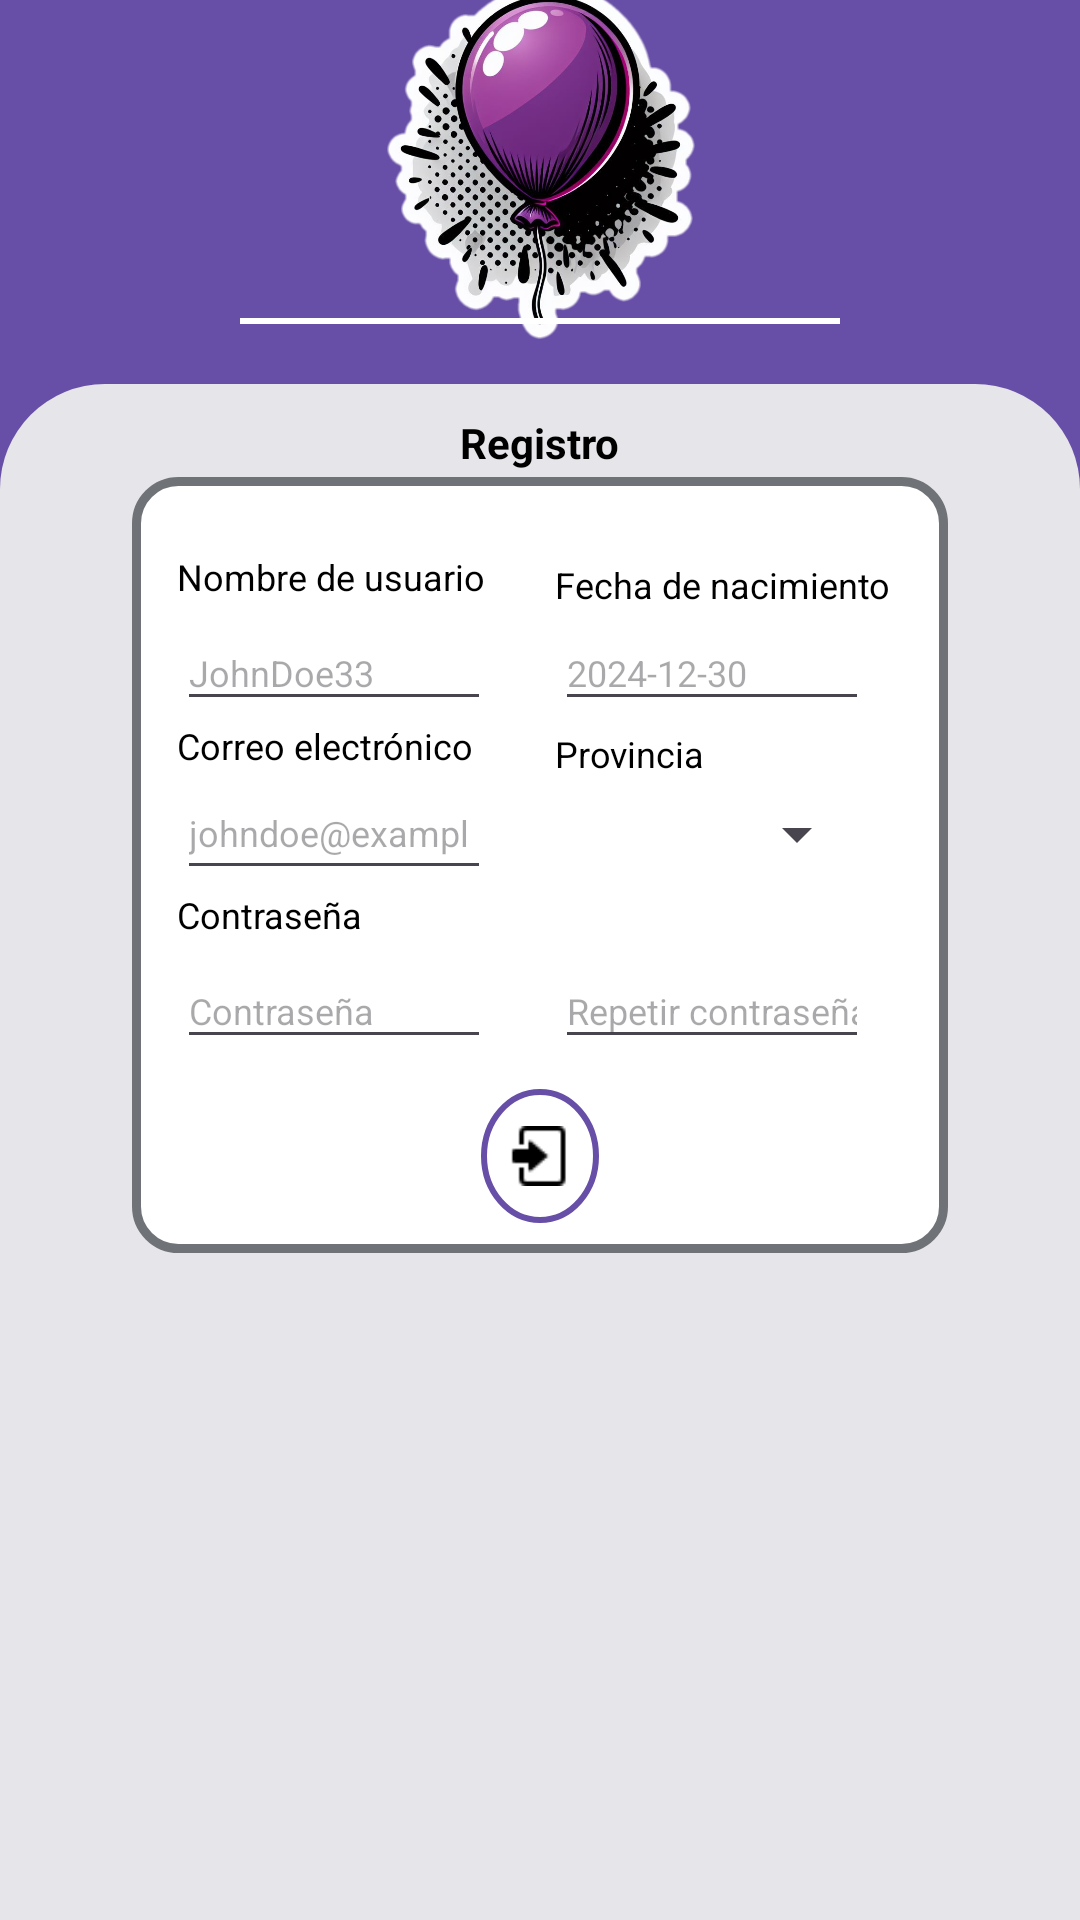

The Android layout XML behind this screen, and the referenced resources:
<!-- AndroidManifest.xml: application theme Theme.JParty -->
<!-- res/layout/activity_register.xml -->
<?xml version="1.0" encoding="utf-8"?>

<androidx.constraintlayout.widget.ConstraintLayout
    xmlns:android="http://schemas.android.com/apk/res/android"
    xmlns:app="http://schemas.android.com/apk/res-auto"
    android:layout_width="match_parent"
    android:layout_height="match_parent"
    android:background="@color/purple">

    <ImageButton
        android:id="@+id/back_arrow"
        android:layout_width="wrap_content"
        android:layout_height="wrap_content"
        android:src="@drawable/left_arrow_white"
        android:layout_marginStart="10dp"
        android:layout_marginTop="10dp"
        android:background="@null"
        app:layout_constraintStart_toStartOf="parent"
        app:layout_constraintTop_toTopOf="parent" />
    <ImageView
        android:id="@+id/logo"
        android:layout_width="200dp"
        android:layout_height="120dp"
        android:src="@drawable/logojparty"
        app:layout_constraintEnd_toEndOf="parent"
        app:layout_constraintStart_toStartOf="parent"
        app:layout_constraintTop_toTopOf="parent"
        app:layout_constraintBottom_toTopOf="@+id/separator"/>
    <View
        android:id="@+id/separator"
        android:layout_width="0dp"
        android:layout_height="2dp"
        android:background="@color/white"
        android:layout_marginBottom="20dp"
        app:layout_constraintEnd_toEndOf="@+id/logo"
        app:layout_constraintStart_toStartOf="@+id/logo"
        app:layout_constraintBottom_toTopOf="@+id/white_screen"/>
    <View
        android:id="@+id/white_screen"
        android:layout_width="0dp"
        android:layout_height="0dp"
        app:layout_constraintHeight_percent="0.8"
        app:layout_constraintWidth_percent="1"
        android:background="@drawable/top_rounded_border"
        app:layout_constraintEnd_toEndOf="parent"
        app:layout_constraintStart_toStartOf="parent"
        app:layout_constraintBottom_toBottomOf="parent"/>

    <androidx.constraintlayout.widget.ConstraintLayout
        android:id="@+id/register_form"
        android:layout_width="0dp"
        android:layout_height="0dp"
        app:layout_constraintTop_toTopOf="@+id/white_screen"
        app:layout_constraintBottom_toBottomOf="@+id/white_screen"
        app:layout_constraintStart_toStartOf="@+id/white_screen"
        app:layout_constraintEnd_toEndOf="@+id/white_screen"
        android:padding="10dp">
        <TextView
            android:id="@+id/access_text"
            android:layout_width="wrap_content"
            android:layout_height="wrap_content"
            android:text="@string/registerlabel"
            android:textStyle="bold"
            android:textColor="@color/black"
            app:layout_constraintEnd_toEndOf="parent"
            app:layout_constraintStart_toStartOf="parent"
            app:layout_constraintTop_toTopOf="parent"/>
        <androidx.constraintlayout.widget.ConstraintLayout
            android:background="@drawable/rounded_border"
            android:layout_width="0dp"
            android:layout_height="wrap_content"
            android:layout_marginTop="2dp"
            android:padding="5dp"
            app:layout_constraintWidth_percent="0.8"
            app:layout_constraintEnd_toEndOf="parent"
            app:layout_constraintStart_toStartOf="parent"
            app:layout_constraintTop_toBottomOf="@id/access_text">
            <TextView
                android:id="@+id/username"
                android:layout_width="wrap_content"
                android:layout_height="wrap_content"
                android:text="@string/username"
                android:textColor="@color/black"
                android:textSize="12sp"
                android:layout_marginTop="20dp"
                app:layout_constraintStart_toStartOf="@id/userinput"
                app:layout_constraintTop_toTopOf="parent"
                app:layout_constraintBottom_toTopOf="@id/userinput"/>
            <EditText
                android:id="@+id/userinput"
                android:layout_width="0dp"
                android:layout_height="35dp"
                android:layout_marginTop="5dp"
                android:textSize="12sp"
                android:hint="@string/usernamehint"
                android:layout_marginStart="10dp"
                app:layout_constraintWidth_percent="0.4"
                app:layout_constraintStart_toStartOf="parent"
                app:layout_constraintTop_toBottomOf="@id/username"/>
            <TextView
                android:id="@+id/birthdate"
                android:layout_width="wrap_content"
                android:layout_height="wrap_content"
                android:text="@string/birthdate"
                android:textColor="@color/black"
                android:textSize="12sp"
                android:layout_marginTop="20dp"
                app:layout_constraintStart_toStartOf="@id/birthdateinput"
                app:layout_constraintTop_toTopOf="parent"
                app:layout_constraintBottom_toTopOf="@id/birthdateinput"/>

            <EditText
                android:id="@+id/birthdateinput"
                android:layout_width="0dp"
                android:layout_height="35dp"
                android:layout_marginTop="5dp"
                android:textSize="12sp"
                android:focusable="false"
                android:hint="@string/birthdatehint"
                app:layout_constraintWidth_percent="0.4"
                app:layout_constraintStart_toEndOf="@id/userinput"
                app:layout_constraintEnd_toEndOf="parent"
                app:layout_constraintTop_toBottomOf="@id/username"/>

            <TextView
                android:id="@+id/emaillabel"
                android:layout_width="wrap_content"
                android:layout_height="wrap_content"
                android:textSize="12sp"
                android:text="@string/email"
                android:textColor="@color/black"
                app:layout_constraintTop_toBottomOf="@+id/userinput"
                app:layout_constraintStart_toStartOf="@id/userinput"
                app:layout_constraintBottom_toTopOf="@id/emailinput"
                />
            <EditText
                android:id="@+id/emailinput"
                android:layout_width="0dp"
                android:layout_height="35dp"
                android:layout_marginTop="5dp"
                android:hint="@string/emailhint"
                android:textSize="12sp"
                app:layout_constraintStart_toStartOf="@id/userinput"
                app:layout_constraintEnd_toEndOf="@+id/userinput"
                app:layout_constraintTop_toBottomOf="@id/emaillabel" />

            <TextView
                android:id="@+id/provincelabel"
                android:layout_width="wrap_content"
                android:layout_height="wrap_content"
                android:textSize="12sp"
                android:text="@string/province"
                android:textColor="@color/black"
                app:layout_constraintTop_toBottomOf="@+id/birthdateinput"
                app:layout_constraintStart_toStartOf="@id/birthdateinput"
                app:layout_constraintBottom_toTopOf="@id/emailinput"
                />
            <Spinner
                android:id="@+id/provincespinner"
                android:layout_width="0dp"
                android:layout_height="0dp"
                android:spinnerMode="dialog"
                android:prompt="@string/provinceprompt"
                app:layout_constraintTop_toBottomOf="@id/provincelabel"
                app:layout_constraintStart_toStartOf="@id/birthdateinput"
                app:layout_constraintEnd_toEndOf="@id/birthdateinput"
                app:layout_constraintBottom_toBottomOf="@id/emailinput"/>
                />
            <TextView
                android:id="@+id/passwordlabel"
                android:layout_width="wrap_content"
                android:layout_height="wrap_content"
                android:textSize="12sp"
                android:text="@string/passwordhint"
                android:textColor="@color/black"
                app:layout_constraintTop_toBottomOf="@+id/emailinput"
                app:layout_constraintStart_toStartOf="@id/passwordinput"
                app:layout_constraintBottom_toTopOf="@id/passwordinput"
                />
            <EditText
                android:id="@+id/passwordinput"
                android:layout_width="0dp"
                android:layout_height="35dp"
                android:layout_marginTop="5dp"
                android:hint="@string/passwordhint"
                android:textSize="12sp"
                app:layout_constraintStart_toStartOf="@id/emailinput"
                app:layout_constraintEnd_toEndOf="@+id/emailinput"
                app:layout_constraintTop_toBottomOf="@id/passwordlabel"
                android:inputType="textPassword"/>
            <EditText
                android:id="@+id/passwordrepeatedinput"
                android:layout_width="0dp"
                android:layout_height="35dp"
                android:layout_marginTop="5dp"
                android:hint="Repetir contraseña"
                android:textSize="12sp"
                app:layout_constraintStart_toStartOf="@id/birthdateinput"
                app:layout_constraintEnd_toEndOf="@+id/birthdateinput"
                app:layout_constraintTop_toBottomOf="@id/passwordlabel"
                android:inputType="textPassword"/>

            <ImageButton
                android:id="@+id/circle_button"
                android:layout_width="0dp"
                android:layout_height="0dp"
                android:layout_marginTop="10dp"
                android:layout_marginBottom="5dp"
                app:layout_constraintWidth_percent="0.15"
                app:layout_constraintHeight_percent="0.18"
                app:layout_constraintBottom_toBottomOf="parent"
                android:background="@drawable/circle_button"
                app:layout_constraintEnd_toEndOf="parent"
                app:layout_constraintStart_toStartOf="parent"
                app:layout_constraintTop_toBottomOf="@id/passwordrepeatedinput" />
            <ImageView
                android:id="@+id/enter_icon"
                android:layout_width="20dp"
                android:layout_height="20dp"
                android:src="@drawable/enter_icon"
                app:layout_constraintEnd_toEndOf="@id/circle_button"
                app:layout_constraintStart_toStartOf="@id/circle_button"
                app:layout_constraintTop_toTopOf="@id/circle_button"
                app:layout_constraintBottom_toBottomOf= "@id/circle_button" />
        </androidx.constraintlayout.widget.ConstraintLayout>
        <ProgressBar
            android:layout_width="100dp"
            android:layout_height="100dp"
            android:id="@+id/loadingScreen"
            android:visibility="invisible"
            android:progressTint="@color/purple"
            app:layout_constraintTop_toTopOf="parent"
            app:layout_constraintStart_toStartOf="parent"
            app:layout_constraintBottom_toBottomOf="parent"
            app:layout_constraintEnd_toEndOf="parent"/>
        <FrameLayout
            android:layout_width="match_parent"
            android:layout_height="match_parent"
            android:id="@+id/fragment_container"/>

    </androidx.constraintlayout.widget.ConstraintLayout>
</androidx.constraintlayout.widget.ConstraintLayout>
<!-- resources referenced by this layout -->
<resources>
  <color name="black">#FF000000</color>
  <color name="purple">#674EA7</color>
  <color name="white">#FFFFFFFF</color>
  <!-- drawable circle_button (drawable) -->
  <?xml version="1.0" encoding="utf-8"?>
  
  <selector xmlns:android="http://schemas.android.com/apk/res/android">
      
      <item android:state_pressed="false">
          <shape android:shape="oval">
              <solid android:color="#ffffff"/>
              <stroke android:width="2dp" android:color="@color/purple" />
          </shape>
      </item>
      
      <item android:state_pressed="true">
          <shape android:shape="oval">
              <solid android:color="#EFACABAB"/>
              <stroke android:width="4dp" android:color="@color/purple" />
          </shape>
      </item>
  </selector>
  <!-- drawable enter_icon: png bitmap (drawable, 277 bytes) -->
  <!-- drawable logojparty: png bitmap (drawable, 665930 bytes) -->
  <!-- drawable rounded_border (drawable) -->
  <?xml version="1.0" encoding="utf-8"?>
  
  
  <shape xmlns:android="http://schemas.android.com/apk/res/android">
      <solid android:color="#ffffff" />
      <corners android:radius="14dp" />
      <stroke android:width="3dp" android:color="#6F7378" />
  </shape>
  <!-- drawable top_rounded_border (drawable) -->
  <?xml version="1.0" encoding="utf-8"?>
  
  <shape xmlns:android="http://schemas.android.com/apk/res/android">
      <solid android:color="@color/white_grey" />
      <corners
          android:topLeftRadius="35dp"
          android:topRightRadius="35dp"
          android:bottomLeftRadius="0dp"
          android:bottomRightRadius="0dp"/>
  </shape>
  <string name="birthdate">Fecha de nacimiento</string>
  <string name="birthdatehint">2024-12-30</string>
  <string name="email">Correo electrónico</string>
  <string name="emailhint">johndoe@example.com</string>
  <string name="passwordhint">Contraseña</string>
  <string name="province">Provincia</string>
  <string name="provinceprompt">Seleccione provincia</string>
  <string name="registerlabel">Registro</string>
  <string name="username">Nombre de usuario</string>
  <string name="usernamehint">JohnDoe33</string>
  <style name="Theme.JParty" parent="Base.Theme.JParty" />
  <color name="white_grey">#EFEFEFEF</color>
  <style name="Base.Theme.JParty" parent="Theme.Material3.DayNight.NoActionBar">
          
          
      </style>
</resources>
